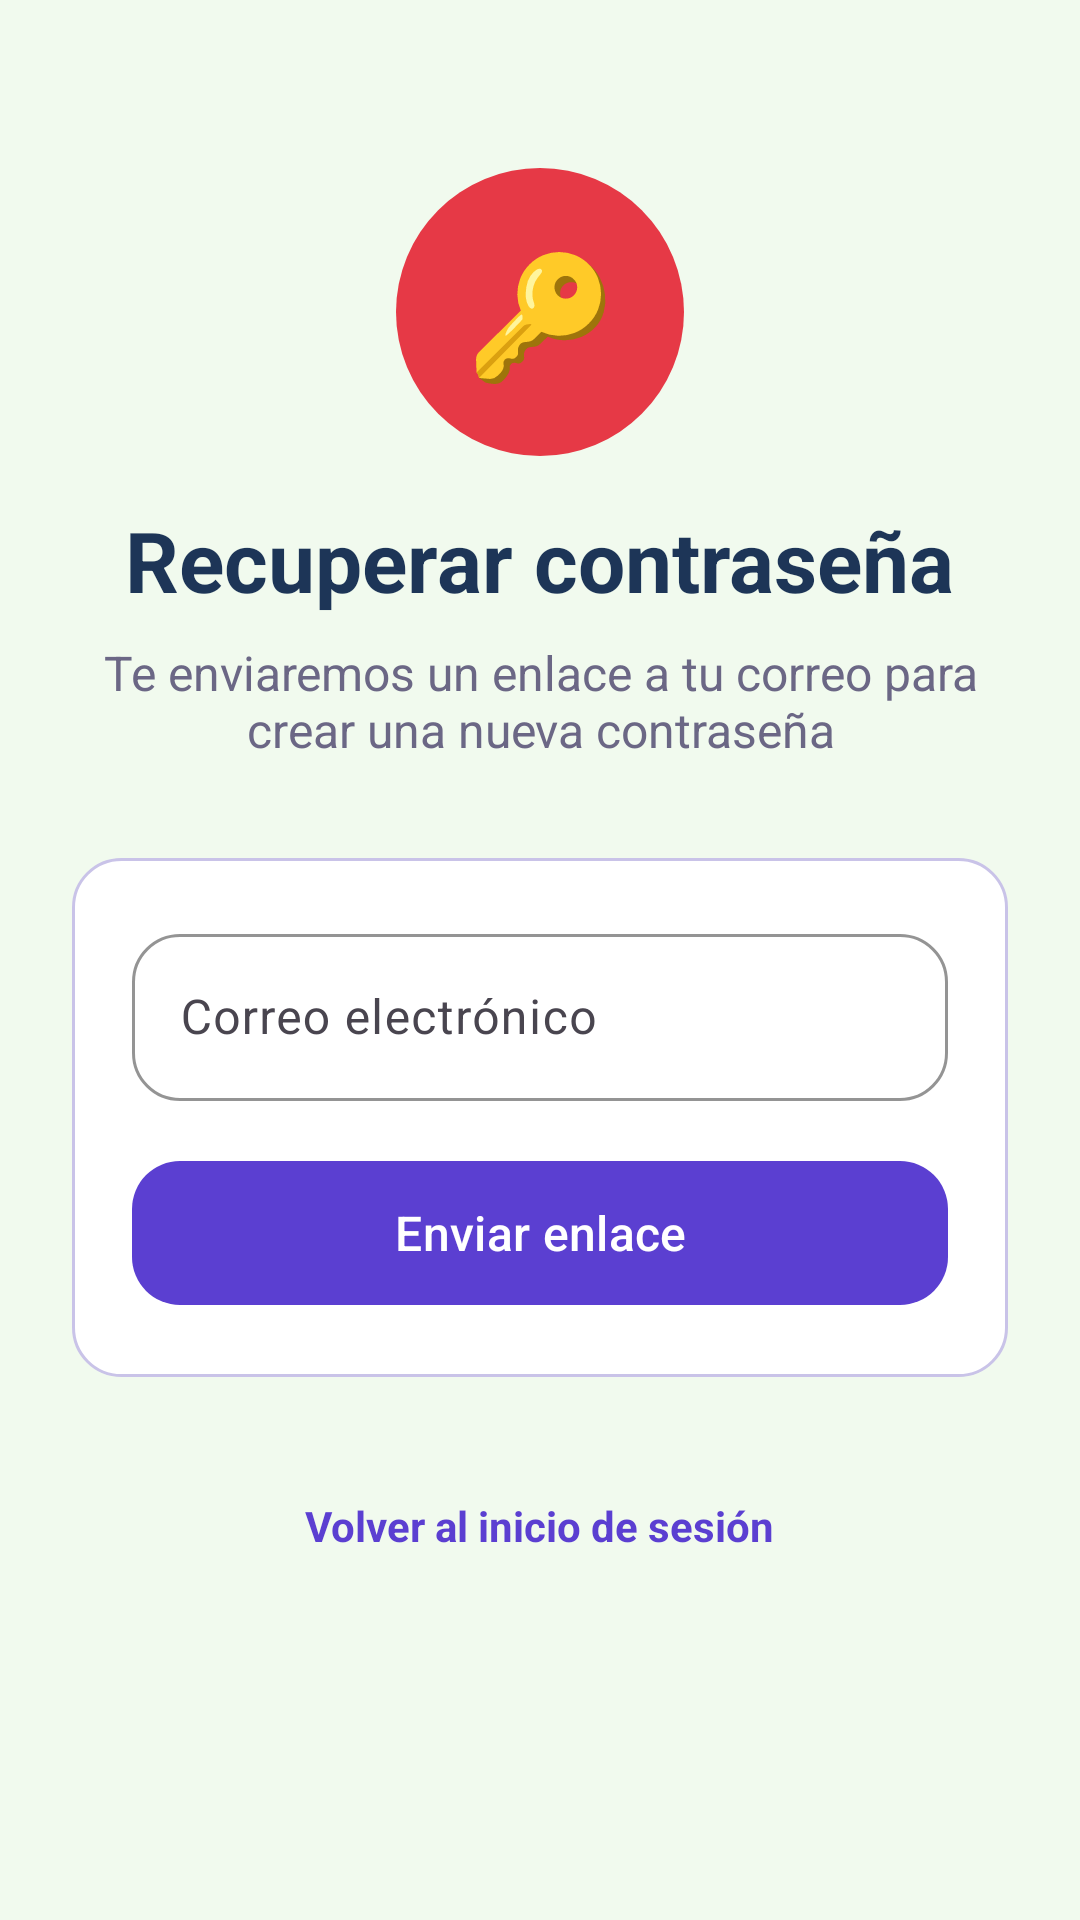

Here is an Android app screen rendered from its layout file. Give the layout XML and the strings, colors and styles it references.
<!-- AndroidManifest.xml: application theme Theme.VinylCDVault -->
<!-- res/layout/activity_recover_password.xml -->
<?xml version="1.0" encoding="utf-8"?>
<ScrollView xmlns:android="http://schemas.android.com/apk/res/android"
    xmlns:app="http://schemas.android.com/apk/res-auto"
    android:layout_width="match_parent"
    android:layout_height="match_parent"
    android:background="@color/background_light"
    android:fillViewport="true">

    <LinearLayout
        android:layout_width="match_parent"
        android:layout_height="wrap_content"
        android:gravity="center_horizontal"
        android:orientation="vertical"
        android:padding="@dimen/screen_padding">

        <TextView
            android:layout_width="@dimen/logo_size"
            android:layout_height="@dimen/logo_size"
            android:layout_marginTop="@dimen/spacing_large"
            android:background="@drawable/bg_logo_circle"
            android:gravity="center"
            android:text="🔑"
            android:textSize="40sp" />

        <TextView
            android:layout_width="wrap_content"
            android:layout_height="wrap_content"
            android:layout_marginTop="@dimen/spacing_medium"
            android:text="@string/recover_title"
            android:textColor="@color/text_dark"
            android:textSize="@dimen/text_title"
            android:textStyle="bold" />

        <TextView
            android:layout_width="match_parent"
            android:layout_height="wrap_content"
            android:layout_marginTop="@dimen/spacing_small"
            android:layout_marginBottom="@dimen/spacing_large"
            android:gravity="center"
            android:text="@string/recover_subtitle"
            android:textColor="@color/text_secondary"
            android:textSize="@dimen/text_body" />

        <LinearLayout
            android:layout_width="match_parent"
            android:layout_height="wrap_content"
            android:background="@drawable/bg_card"
            android:orientation="vertical"
            android:padding="@dimen/card_padding">

            <com.google.android.material.textfield.TextInputLayout
                android:id="@+id/tilRecoverEmail"
                style="@style/Widget.Material3.TextInputLayout.OutlinedBox"
                android:layout_width="match_parent"
                android:layout_height="wrap_content"
                android:hint="@string/login_email_hint"
                app:boxStrokeColor="@color/accent"
                app:hintTextColor="@color/primary"
                app:boxCornerRadiusTopStart="@dimen/corner_radius"
                app:boxCornerRadiusTopEnd="@dimen/corner_radius"
                app:boxCornerRadiusBottomStart="@dimen/corner_radius"
                app:boxCornerRadiusBottomEnd="@dimen/corner_radius">

                <com.google.android.material.textfield.TextInputEditText
                    android:id="@+id/etRecoverEmail"
                    android:layout_width="match_parent"
                    android:layout_height="wrap_content"
                    android:inputType="textEmailAddress"
                    android:textColor="@color/text_dark" />
            </com.google.android.material.textfield.TextInputLayout>

            <com.google.android.material.button.MaterialButton
                android:id="@+id/btnSendLink"
                android:layout_width="match_parent"
                android:layout_height="@dimen/button_height"
                android:layout_marginTop="@dimen/spacing_medium"
                android:text="@string/recover_button"
                android:textAllCaps="false"
                android:textSize="@dimen/text_body"
                app:backgroundTint="@color/primary"
                app:cornerRadius="@dimen/corner_radius" />
        </LinearLayout>

        <TextView
            android:id="@+id/tvBackToLogin"
            android:layout_width="wrap_content"
            android:layout_height="wrap_content"
            android:layout_marginTop="@dimen/spacing_large"
            android:padding="@dimen/spacing_small"
            android:text="@string/recover_back"
            android:textColor="@color/primary"
            android:textStyle="bold" />
    </LinearLayout>
</ScrollView>
<!-- resources referenced by this layout -->
<resources>
  <color name="accent">#E63946</color>
  <color name="background_light" type="color">#F1FAEE</color>
  <color name="primary">#5B3FD1</color>
  <color name="text_dark" type="color">#1D3557</color>
  <color name="text_secondary">#6B6785</color>
  <dimen name="button_height">56dp</dimen>
  <dimen name="card_padding">20dp</dimen>
  <dimen name="corner_radius">16dp</dimen>
  <dimen name="logo_size">96dp</dimen>
  <dimen name="screen_padding">24dp</dimen>
  <dimen name="spacing_large">32dp</dimen>
  <dimen name="spacing_medium">16dp</dimen>
  <dimen name="spacing_small">8dp</dimen>
  <dimen name="text_body">16sp</dimen>
  <dimen name="text_title">28sp</dimen>
  <!-- drawable bg_card (drawable) -->
  <?xml version="1.0" encoding="utf-8"?>
  <shape xmlns:android="http://schemas.android.com/apk/res/android"
      android:shape="rectangle">
      <solid android:color="@color/card_bg" />
      <corners android:radius="@dimen/corner_radius" />
      <stroke android:width="1dp" android:color="@color/input_stroke" />
  </shape>
  <!-- drawable bg_logo_circle (drawable) -->
  <?xml version="1.0" encoding="utf-8"?>
  <shape xmlns:android="http://schemas.android.com/apk/res/android"
      android:shape="oval">
      <solid android:color="@color/primary_accent" />
  </shape>
  <string name="login_email_hint">Correo electrónico</string>
  <string name="recover_back">Volver al inicio de sesión</string>
  <string name="recover_button">Enviar enlace</string>
  <string name="recover_subtitle">Te enviaremos un enlace a tu correo para crear una nueva contraseña</string>
  <string name="recover_title">Recuperar contraseña</string>
  <style name="Theme.VinylCDVault" parent="Theme.Material3.Light.NoActionBar">
          <item name="colorPrimary">@color/primary</item>
          <item name="colorOnPrimary">@color/white</item>
          <item name="colorSecondary">@color/accent</item>
          <item name="colorSecondaryContainer">@color/chip_bg</item>
          <item name="colorOnSecondaryContainer">@color/primary</item>
          <item name="colorOnSurfaceVariant">@color/text_secondary</item>
          <item name="android:windowBackground">@color/background_light</item>
          <item name="android:statusBarColor">@color/primary_dark</item>
      </style>
  <color name="card_bg" type="color">#FFFFFF</color>
  <color name="input_stroke" type="color">#C9C3E8</color>
  <color name="primary_accent" type="color">#E63946</color>
  <color name="white">#FFFFFF</color>
  <color name="chip_bg">#DCEBF3</color>
  <color name="primary_dark" type="color">#121212</color>
</resources>
